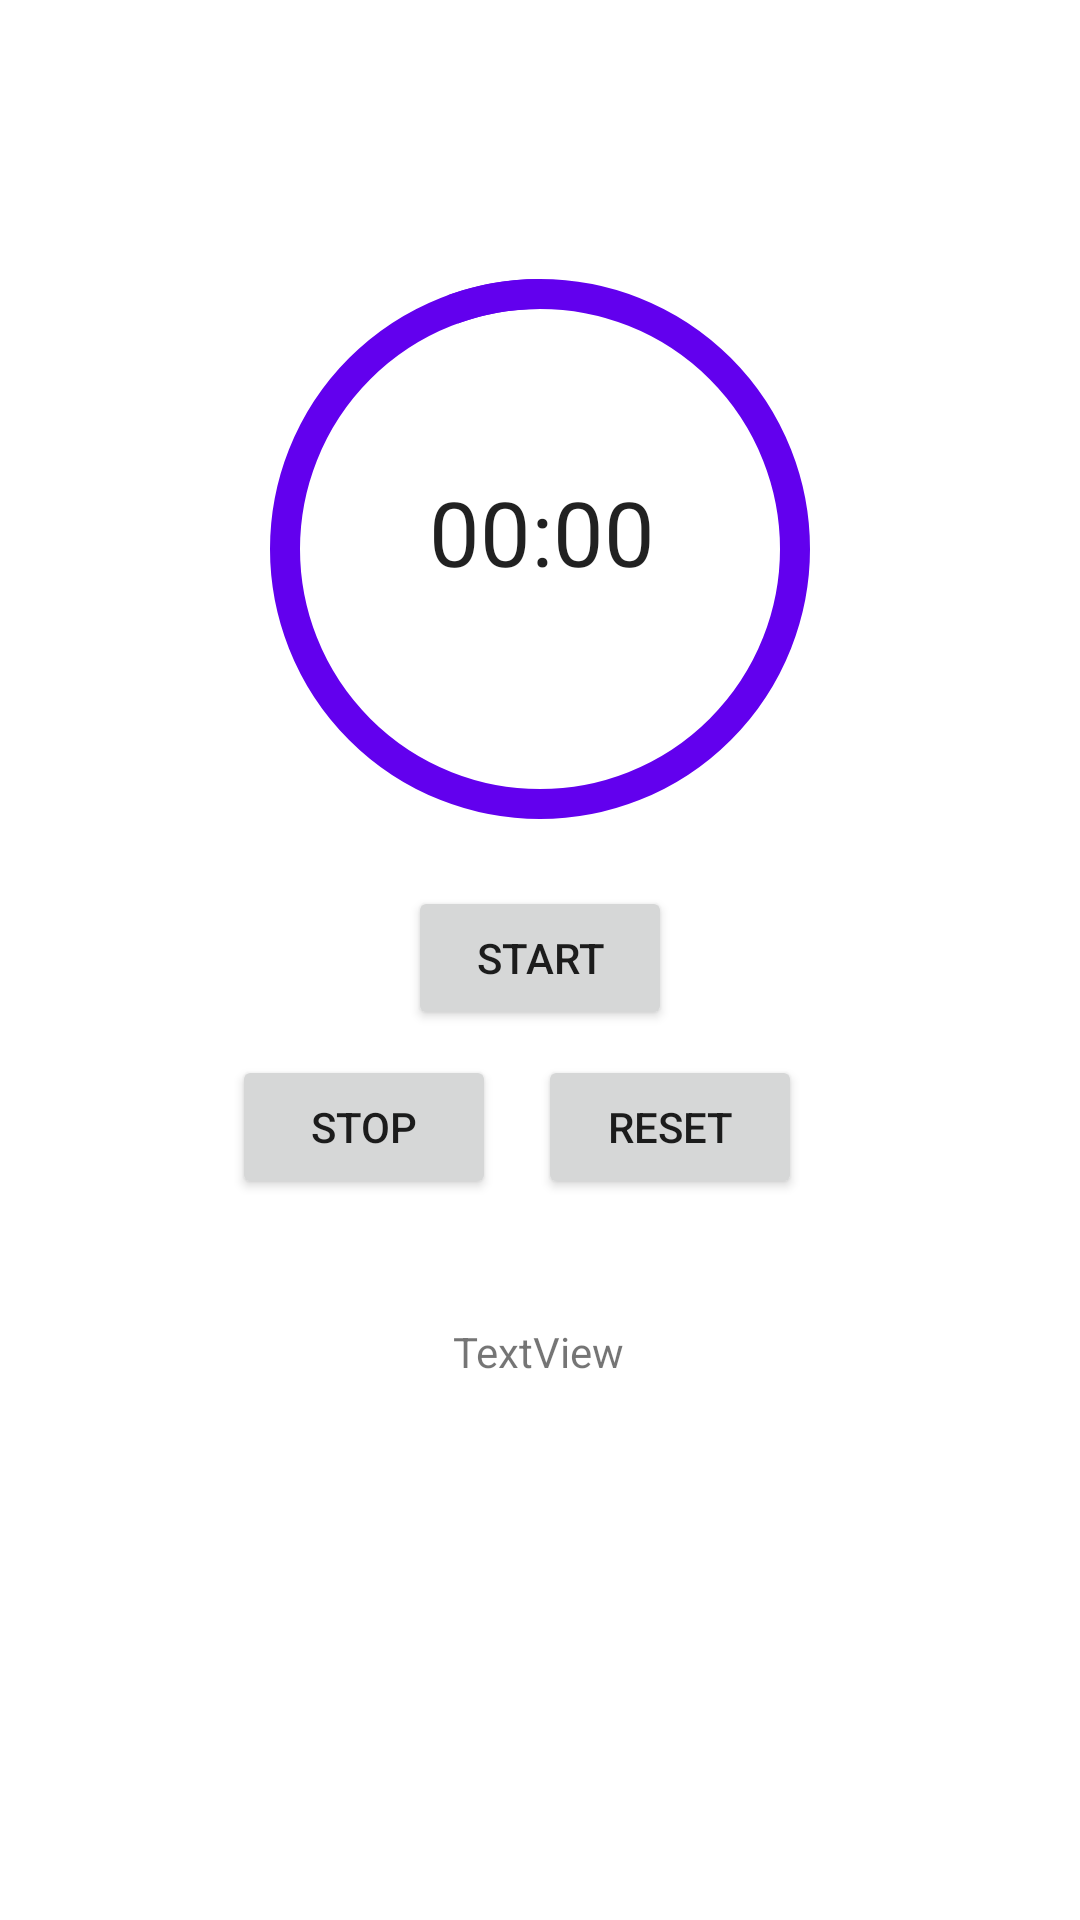

Write the Android layout XML for this screen, with the resource values it uses.
<!-- AndroidManifest.xml: application theme Theme.TimeMngr -->
<!-- res/layout/fragment_stopwatch.xml -->
<?xml version="1.0" encoding="utf-8"?>
<androidx.constraintlayout.widget.ConstraintLayout xmlns:android="http://schemas.android.com/apk/res/android"
    xmlns:app="http://schemas.android.com/apk/res-auto"
    xmlns:tools="http://schemas.android.com/tools"
    android:layout_width="match_parent"
    android:layout_height="match_parent"
    tools:context="com.package.timemngr.ui.stopwatch.StopwatchFragment">

    <Chronometer
        android:id="@+id/chronometer2"
        android:layout_width="189dp"
        android:layout_height="39dp"
        android:textAlignment="center"
        android:textSize="30dp"
        app:layout_constraintBottom_toBottomOf="parent"
        app:layout_constraintEnd_toEndOf="parent"
        app:layout_constraintHorizontal_bias="0.504"
        app:layout_constraintStart_toStartOf="parent"
        app:layout_constraintTop_toTopOf="parent"
        app:layout_constraintVertical_bias="0.261" />

    <Button
        android:id="@+id/startStopwatch"
        android:layout_width="wrap_content"
        android:layout_height="wrap_content"
        android:text="Start"
        app:layout_constraintBottom_toBottomOf="parent"
        app:layout_constraintEnd_toEndOf="parent"
        app:layout_constraintStart_toStartOf="parent"
        app:layout_constraintTop_toTopOf="parent"
        app:layout_constraintVertical_bias="0.499" />

    <Button
        android:id="@+id/stopStopwatch"
        android:layout_width="wrap_content"
        android:layout_height="wrap_content"
        android:layout_marginEnd="12dp"
        android:text="Stop"
        app:layout_constraintBottom_toBottomOf="parent"
        app:layout_constraintEnd_toStartOf="@+id/resetStopwatch"
        app:layout_constraintHorizontal_bias="0.973"
        app:layout_constraintStart_toStartOf="parent"
        app:layout_constraintTop_toTopOf="parent"
        app:layout_constraintVertical_bias="0.594" />

    <Button
        android:id="@+id/resetStopwatch"
        android:layout_width="wrap_content"
        android:layout_height="wrap_content"
        android:text="reset"
        app:layout_constraintBottom_toBottomOf="parent"
        app:layout_constraintEnd_toEndOf="parent"
        app:layout_constraintHorizontal_bias="0.659"
        app:layout_constraintStart_toStartOf="parent"
        app:layout_constraintTop_toTopOf="parent"
        app:layout_constraintVertical_bias="0.594" />

    <com.google.android.material.progressindicator.CircularProgressIndicator
        android:id="@+id/progressBar"
        android:layout_width="3dp"
        android:layout_height="14dp"
        android:indeterminate="true"
        app:indicatorSize="180dp"
        app:trackThickness="10dp"
        app:layout_constraintBottom_toBottomOf="parent"
        app:layout_constraintEnd_toEndOf="parent"
        app:layout_constraintStart_toStartOf="parent"
        app:layout_constraintTop_toTopOf="parent"
        app:layout_constraintVertical_bias="0.197" />

    <com.google.android.material.progressindicator.CircularProgressIndicator
        android:id="@+id/passiveProgressBar"
        android:layout_width="3dp"
        android:layout_height="14dp"
        android:indeterminate="false"
        app:indicatorSize="180dp"
        app:trackThickness="10dp"
        app:trackColor="@color/purple_500"
        app:layout_constraintBottom_toBottomOf="parent"
        app:layout_constraintEnd_toEndOf="parent"
        app:layout_constraintStart_toStartOf="parent"
        app:layout_constraintTop_toTopOf="parent"
        app:layout_constraintVertical_bias="0.197" />

    <TextView
        android:id="@+id/base"
        android:layout_width="wrap_content"
        android:layout_height="wrap_content"
        android:text="TextView"
        app:layout_constraintBottom_toBottomOf="parent"
        app:layout_constraintEnd_toEndOf="parent"
        app:layout_constraintHorizontal_bias="0.498"
        app:layout_constraintStart_toStartOf="parent"
        app:layout_constraintTop_toTopOf="parent"
        app:layout_constraintVertical_bias="0.71" />

</androidx.constraintlayout.widget.ConstraintLayout>
<!-- resources referenced by this layout -->
<resources>
  <style name="Theme.TimeMngr" parent="Theme.MaterialComponents.DayNight.DarkActionBar">
          
          <item name="colorPrimary">@color/purple_500</item>
          <item name="colorPrimaryVariant">@color/purple_700</item>
          <item name="colorOnPrimary">@color/white</item>
          
          <item name="colorSecondary">@color/teal_200</item>
          <item name="colorSecondaryVariant">@color/teal_700</item>
          <item name="colorOnSecondary">@color/black</item>
          
          <item name="android:statusBarColor" tools:targetApi="l">?attr/colorPrimaryVariant</item>
          
      </style>
  <!-- not gathered from this repository: default colours our renderer supplied (Android Studio template values) -->
  <color name="purple_500">#FF6200EE</color>
  <color name="purple_700">#FF3700B3</color>
  <color name="teal_200">#FF03DAC5</color>
  <color name="teal_700">#FF018786</color>
  <color name="black">#FF000000</color>
  <color name="white">#FFFFFFFF</color>
</resources>
